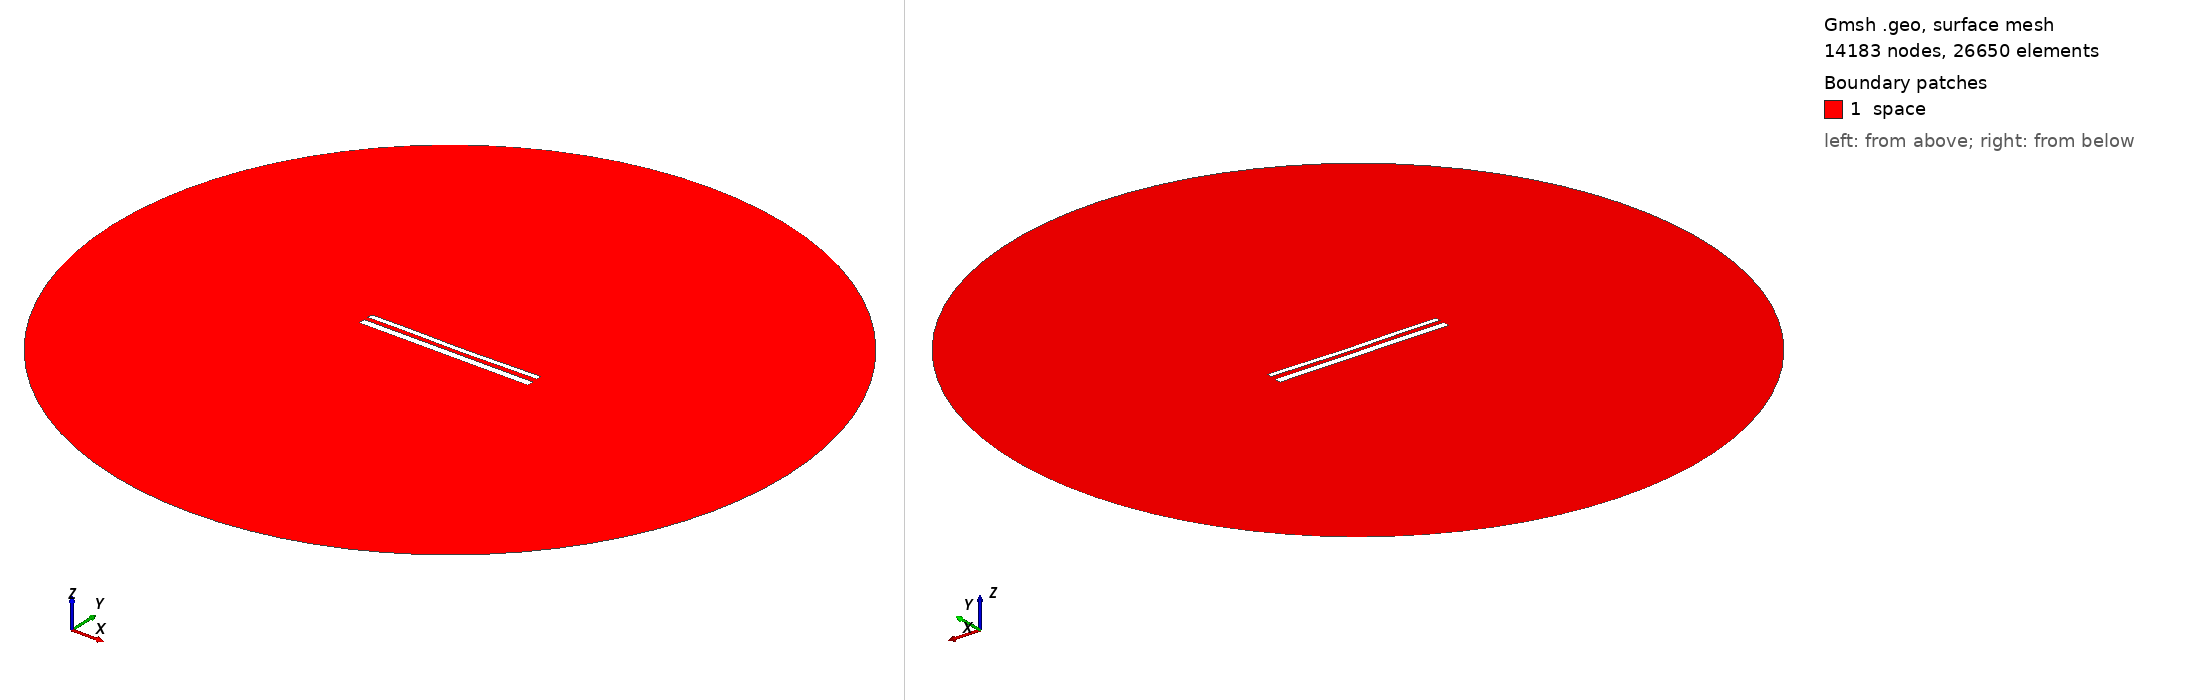

Gmsh geometry script, surface-meshed: 14183 nodes, 26650 surface elements. Boundary patches (legend numbers): 1 space. Left view from above one corner, right view from below the opposite corner. Legend entries are the model's physical surfaces. The drawing asked Gmsh for element sizes between 1% and 20% of the model's largest extent; the script's own settings can give other sizes.

=== 12394.geo (drawn) ===
//---------------------------------------
// Geometry kernel
//---------------------------------------

SetFactory("OpenCASCADE");



//---------------------------------------
// Parameters of the geometry
//---------------------------------------

// Overetch of the upper plate
overetch = 0.375;

// Distance between the plates
distance = 2.5;

// Discretization over the x axis (for the deformation)
nx = 50; 

// Length of the plate
L = 100 - overetch; 

// Number of modes
n = 4; 

// 1st mode coefficient
coeff(1) = 0.15;
beta(1) = 0.596864 * 3.1415926535 / L;

// 2nd mode coefficient
coeff(2) = -0.15;
beta(2) = 1.49418 * 3.1415926535 / L;

// 3rd mode coefficient
coeff(3) = 0.07499999999999998;
beta(3) = 2.50025 * 3.1415926535 / L;

// 4th mode coefficient
coeff(4) = 0.07499999999999998;
beta(4) = 3.49999 * 3.1415926535 / L;



//---------------------------------------
// Upper plate (deformed rectangle)
//---------------------------------------

// Coordiantes of the upper plate
xmin = -50;
xmax = 50 - overetch;

// Height of the upper plate
yheight = 4 - 2 * overetch;

// Indexes of the points
UpperID[] = {};
LowerID[] = {};
LeftID[] = {};
RightID[] = {};

// Point index
p = 1;

// Horizontal edges
For i In {1:nx}
    x = xmin + (i-1)*(xmax - xmin)/(nx-1);

    y_bottom = distance / 2 + overetch;
    For j In {1:n}
        C = (Cosh(beta(j)*L) + Cos(beta(j)*L)) / (Sinh(beta(j)*L) + Sin(beta(j)*L));
        y_bottom  = y_bottom + coeff(j) * (Cosh(beta(j)*(x+50)) - Cos(beta(j)*(x+50)) - C * (Sinh(beta(j)*(x+50)) - Sin(beta(j)*(x+50))));
    EndFor

    y_top = y_bottom + yheight;

    Point(p) = {x, y_top, 0, 1.0};
    UpperID[i] = p;
    p = p + 1;

    Point(p) = {x, y_bottom, 0, 1.0};
    LowerID[i] = p;
    p = p + 1;
EndFor

// Create point lists
UpperPts[] = {}; LowerPts[] = {};
For i In {1:nx}
  UpperPts[] += {UpperID[i]};
  LowerPts[] += {LowerID[i]};
EndFor

// Build splines
Spline(1) = {UpperPts[]};
Spline(2) = {LowerPts[]};
Line(3) = {LowerPts[nx-1], UpperPts[nx-1]};
Line(4) = {LowerPts[0], UpperPts[0]};

// Build the plane surface
Curve Loop(1) = {2, 3, -1, -4};
Plane Surface(1) = {1};



//---------------------------------------
// Lower plate (rectangle)
//---------------------------------------

// Vertices
Point(1001) = {-50, -1, 0, 1.0};
Point(1002) = { 50, -1, 0, 1.0};
Point(1003) = { 50,  -5, 0, 1.0};
Point(1004) = {-50,  -5, 0, 1.0};

// Edges
Line(5) = {1001, 1002};
Line(6) = {1002, 1003};
Line(7) = {1003, 1004};
Line(8) = {1004, 1001};

// Plane surface
Line Loop(2) = {5, 6, 7, 8};
Plane Surface(2) = {2}; 



//---------------------------------------
// Outer (fictious) boundary
//---------------------------------------

// Points
Point(1005) = {0, 0, 0};       // Center
Point(1006) = {200, 0, 0};     // Start point
Point(1007) = {0, 200, 0};     // 90 degrees
Point(1008) = {-200, 0, 0};    // 180 degrees
Point(1009) = {0, -200, 0};    // 270 degrees

// Circle arcs (each needs start, center, end)
Circle(9) = {1006, 1005, 1007};
Circle(10) = {1007, 1005, 1008};
Circle(11) = {1008, 1005, 1009};
Circle(12) = {1009, 1005, 1006};

// Plane surface for the entire domain
Curve Loop(3) = {9, 10, 11, 12};
Surface(3) = {3};

// Subtract the plates from the whole domain to obtain the actual domain where we want to solve the equations
BooleanDifference{ Surface{3}; Delete; }{ Surface{1}; Surface{2}; Delete; }




//---------------------------------------
// Transfinite Lines/Curves
//---------------------------------------

// Set the number of points on the boundaries
r = 7;

// Plates
Transfinite Curve {1, 2} = 50*r Using Progression 1;
Transfinite Curve {3, 4} = 2*r Using Progression 1;
Transfinite Line {5, 7} = 50*r Using Progression 1;
Transfinite Line {6, 8} = 2*r Using Progression 1;

// Outer boundary
Transfinite Line {9, 10, 11, 12} = 20 Using Progression 1;



//---------------------------------------
// Physical groups
//---------------------------------------                

// Physical curves (boundaries)
Physical Line("force_segment", 10) = {2};
Physical Line("upper_plate", 11) = {1, 3, 4};
Physical Line("lower_plate", 12) = {5, 6, 7, 8};
Physical Line("boundary", 20) = {9, 10, 11, 12};

// Physical Surfaces
Physical Surface("space", 30) = {3};



//---------------------------------------
// 6. Generate the Mesh
//---------------------------------------

// 2D mesh generation
Mesh 2;
